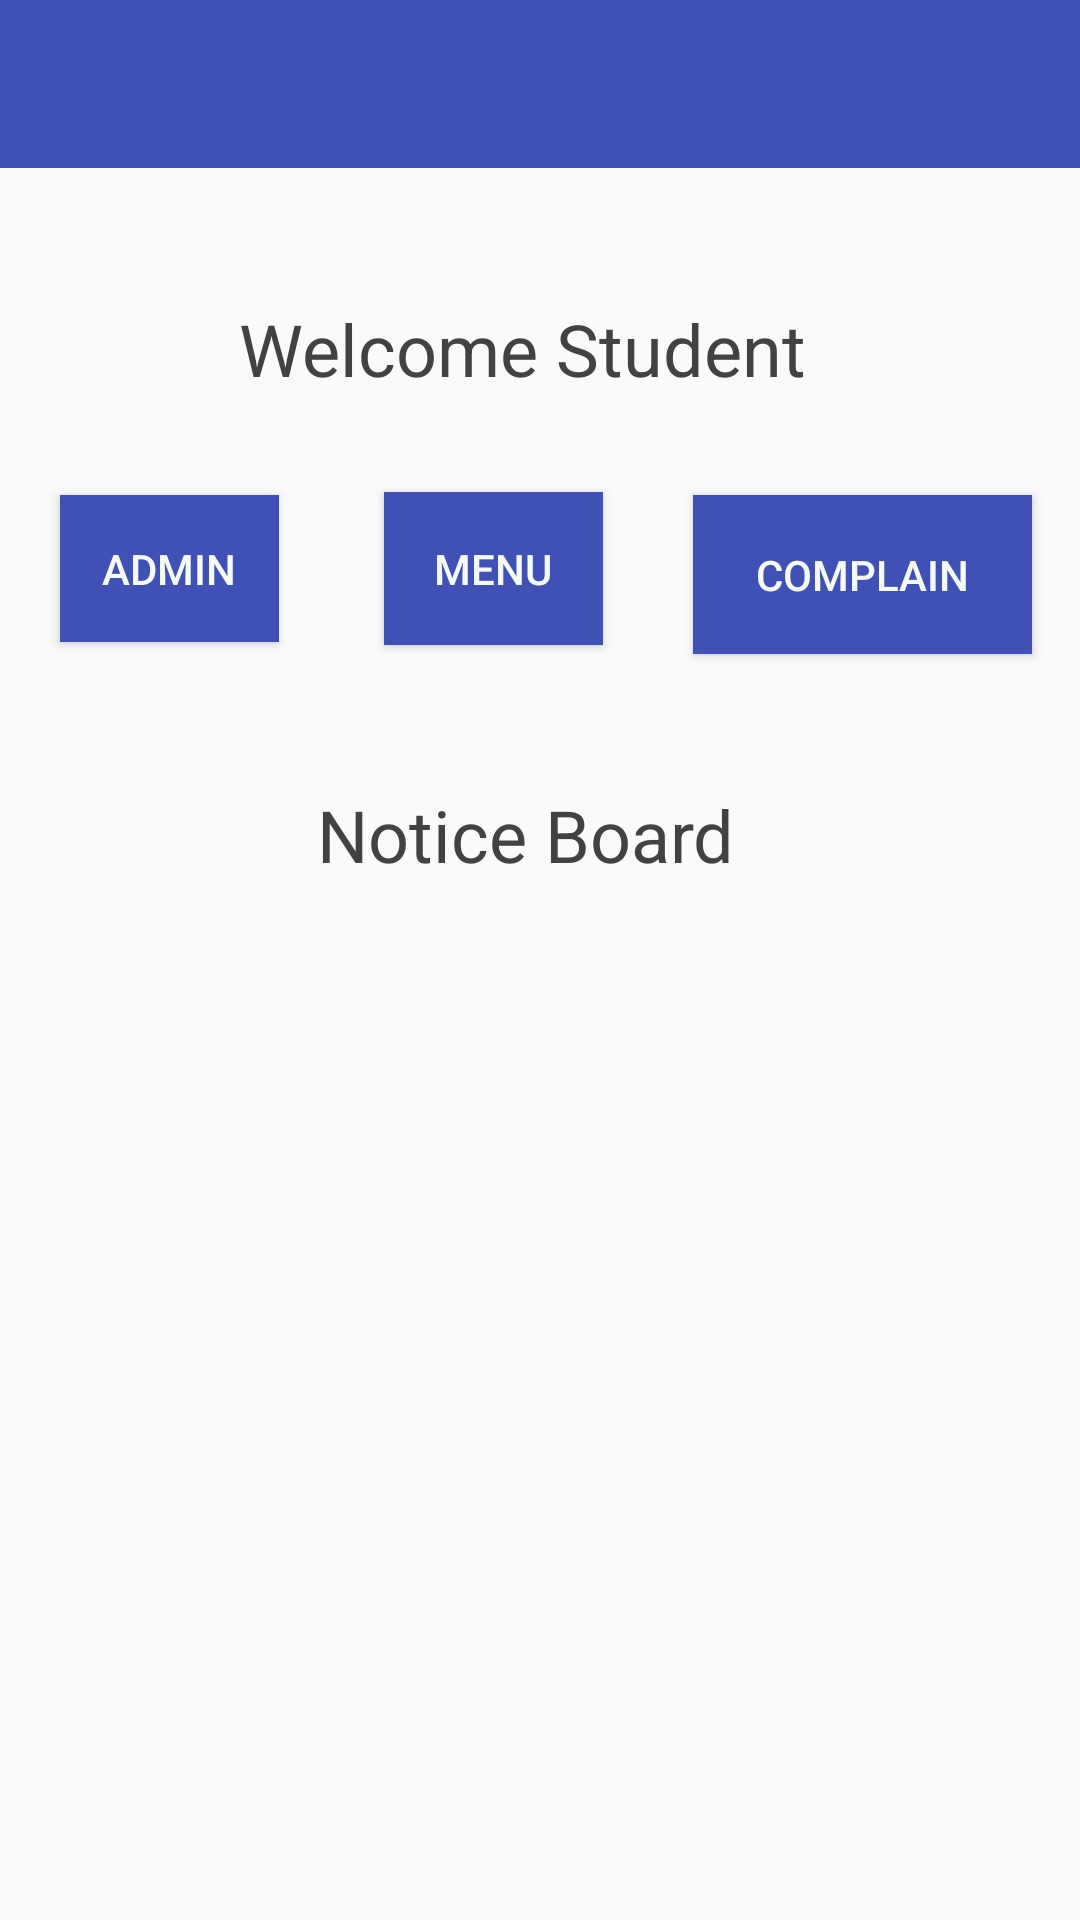

This screen was rendered from an Android layout file. Write that file and the resources it references.
<!-- AndroidManifest.xml: application theme AppTheme -->
<!-- res/layout/activity_welcome_student.xml -->
<?xml version="1.0" encoding="utf-8"?>

<androidx.drawerlayout.widget.DrawerLayout xmlns:android="http://schemas.android.com/apk/res/android"
    xmlns:app="http://schemas.android.com/apk/res-auto"
    xmlns:tools="http://schemas.android.com/tools"
    android:layout_width="match_parent"
    android:layout_height="match_parent"
    android:id="@+id/drawer"
    tools:openDrawer="start"
    tools:context=".MainActivity">

    <androidx.constraintlayout.widget.ConstraintLayout xmlns:android="http://schemas.android.com/apk/res/android"
        xmlns:app="http://schemas.android.com/apk/res-auto"
        xmlns:tools="http://schemas.android.com/tools"
        android:layout_width="match_parent"
        android:layout_height="match_parent"
        tools:context=".WelcomeStudent">

        <androidx.appcompat.widget.Toolbar
            android:id="@+id/toolbar"
            android:layout_width="match_parent"
            android:layout_height="56dp"
            android:background="?attr/colorPrimary"
            android:minHeight="?attr/actionBarSize"
            android:theme="?attr/actionBarTheme"
            app:layout_constraintEnd_toEndOf="parent"
            app:layout_constraintStart_toStartOf="parent"
            app:layout_constraintTop_toTopOf="parent" />

        <Button
            android:id="@+id/button4"
            android:layout_width="0dp"
            android:layout_height="49dp"
            android:layout_marginStart="20dp"
            android:layout_marginEnd="20dp"
            android:layout_marginBottom="48dp"
            android:background="@color/blue"
            android:text="Admin"
            android:textColor="@color/white"
            app:layout_constraintBottom_toTopOf="@+id/textView17"
            app:layout_constraintEnd_toStartOf="@+id/button5"
            app:layout_constraintStart_toStartOf="parent" />

        <Button
            android:id="@+id/button5"
            android:layout_width="0dp"
            android:layout_height="51dp"
            android:layout_marginStart="15dp"
            android:layout_marginTop="16dp"
            android:layout_marginEnd="15dp"
            android:layout_marginBottom="46dp"
            android:background="@color/blue"
            android:text="Menu"
            android:textColor="@color/white"
            app:layout_constraintBottom_toTopOf="@+id/textView17"
            app:layout_constraintEnd_toStartOf="@+id/button6"
            app:layout_constraintStart_toEndOf="@+id/button4"
            app:layout_constraintTop_toBottomOf="@+id/textView16" />

        <Button
            android:id="@+id/button6"
            android:layout_width="113dp"
            android:layout_height="53dp"
            android:layout_marginStart="15dp"
            android:layout_marginTop="18dp"
            android:layout_marginEnd="16dp"
            android:layout_marginBottom="44dp"
            android:background="@color/blue"
            android:text="Complain"
            android:textColor="@color/white"
            app:layout_constraintBottom_toTopOf="@+id/textView17"
            app:layout_constraintEnd_toEndOf="parent"
            app:layout_constraintStart_toEndOf="@+id/button5"
            app:layout_constraintTop_toBottomOf="@+id/textView16" />

        <TextView
            android:id="@+id/textView16"
            android:layout_width="212dp"
            android:layout_height="47dp"
            android:layout_marginStart="93dp"
            android:layout_marginTop="41dp"
            android:layout_marginEnd="106dp"
            android:layout_marginBottom="15dp"
            android:text="  Welcome Student"
            android:textColor="@color/cardview_dark_background"
            android:textSize="24sp"
            app:layout_constraintBottom_toTopOf="@+id/button4"
            app:layout_constraintEnd_toEndOf="parent"
            app:layout_constraintStart_toStartOf="parent"
            app:layout_constraintTop_toBottomOf="@+id/toolbar" />

        <TextView
            android:id="@+id/textView17"
            android:layout_width="187dp"
            android:layout_height="40dp"
            android:layout_marginStart="107dp"
            android:layout_marginTop="44dp"
            android:layout_marginEnd="117dp"
            android:text="    Notice Board"
            android:textColor="@color/cardview_dark_background"
            android:textSize="24sp"
            app:layout_constraintEnd_toEndOf="parent"
            app:layout_constraintStart_toStartOf="parent"
            app:layout_constraintTop_toBottomOf="@+id/button6" />



    </androidx.constraintlayout.widget.ConstraintLayout>
    <com.google.android.material.navigation.NavigationView
        android:layout_width="wrap_content"
        android:layout_height="match_parent"
        android:id="@+id/navigationId"
        android:background="@android:color/white"
        app:menu="@menu/nav_manu_layout"
        android:layout_gravity="start"
        app:headerLayout="@layout/nav_header"
        >

    </com.google.android.material.navigation.NavigationView>

</androidx.drawerlayout.widget.DrawerLayout>
<!-- res/layout/nav_header.xml (included above) -->
<?xml version="1.0" encoding="utf-8"?>

<LinearLayout xmlns:android="http://schemas.android.com/apk/res/android"
    android:orientation="vertical"
    android:layout_width="match_parent"
    android:layout_height="160dp"

    android:padding="10dp"
    android:background="@color/blue"

    >

    <ImageView
        android:src="@mipmap/ic_launcher_round"
        android:layout_width="wrap_content"
        android:layout_height="wrap_content"
        />
    <TextView
        android:layout_width="wrap_content"
        android:layout_height="wrap_content"
        android:text="Name"
        android:textColor="@android:color/holo_orange_light"
        />

</LinearLayout>
<!-- resources referenced by this layout -->
<resources>
  <color name="blue">#3F51B5</color>
  <color name="white">#FFF5FAF8</color>
  <!-- mipmap ic_launcher_round: png bitmap (mipmap-hdpi, 7864 bytes) -->
  <style name="AppTheme" parent="Theme.AppCompat.Light.DarkActionBar">
          
          <item name="colorPrimary">@color/blue</item>
          <item name="colorPrimaryDark">@color/blue</item>
          <item name="colorAccent">@color/colorAccent</item>
      </style>
  <color name="colorAccent">#D81B60</color>
</resources>
